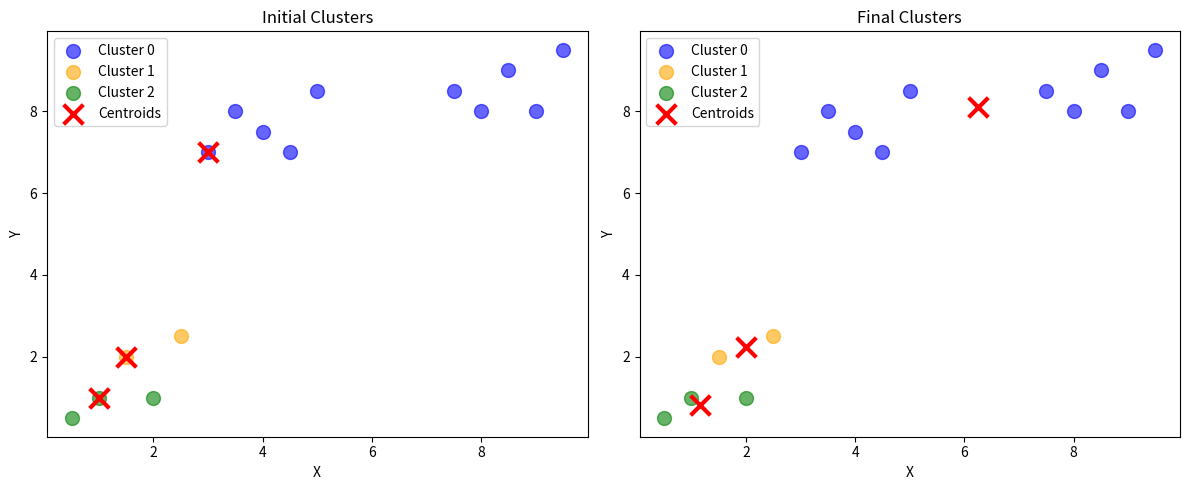

The script that saved this image:
"""
2D K-Means Clustering Implementation

This script implements the K-Means clustering algorithm for 2D data points.
It groups points into k clusters by iteratively assigning points to the nearest
centroid (using Euclidean distance) and updating centroids as the mean of assigned
points. Convergence is detected when cluster assignments stabilize. The script
visualizes initial and final clusters using Matplotlib scatter plots.

Key Features:
- Random centroid initialization from data points.
- Euclidean distance for cluster assignment.
- Handles empty clusters by reusing previous centroids.
- Order-independent cluster comparison with floating-point tolerance.
- Visualizes initial and final clusters with centroids marked.

Relevance to FAISS:
- Uses vector operations (Euclidean distance, mean computation) similar to FAISS's vector search.
- Demonstrates clustering, a core concept in FAISS's coarse quantizer for efficient similarity search.
- Prepares for high-dimensional clustering and indexing, as used in FAISS.

Dependencies: random, numpy, matplotlib
"""

import random
import numpy as np
import matplotlib.pyplot as plt

# Set random seed for reproducibility
random.seed(42)

# Input data: 2D points as NumPy array
data_points = np.array([
    [1, 1], [1.5, 2], [2, 1], [2.5, 2.5], [0.5, 0.5],  # Cluster 1-like
    [8, 8], [8.5, 9], [7.5, 8.5], [9, 8], [9.5, 9.5],  # Cluster 2-like
    [3, 7], [3.5, 8], [4, 7.5], [4.5, 7], [5, 8.5]     # Cluster 3-like
])

k = 3  # Number of clusters
max_iter = 100  # Maximum iterations to prevent infinite loops

# Initialize centroids by randomly selecting k points from the dataset
centroid_indices = random.sample(range(len(data_points)), k)
print(f"Initial Centroid Indices: {centroid_indices}")
centroids = data_points[centroid_indices].copy()
print(f"Initial Centroids: {centroids}")

# Store initial state for visualization
initial_centroids = centroids.copy()  # Copy to preserve initial centroids
initial_clusters = None  # Will store clusters from first iteration

def assign_clusters(data, centroids):
    """Assign each point to the nearest centroid based on Euclidean distance.

    Args:
        data (np.ndarray): Array of 2D points (shape: [n, 2]).
        centroids (np.ndarray): Array of current centroids (shape: [k, 2]).

    Returns:
        dict: Dictionary mapping cluster indices (int) to lists of assigned points.
    """
    clusters = {i: [] for i in range(len(centroids))}  # Initialize empty clusters
    for point in data:
        # Compute Euclidean distance from point to each centroid
        distances = [np.sqrt(np.sum((point - centroid)**2)) for centroid in centroids]
        # Assign point to cluster with minimum distance
        min_distance_index = np.argmin(distances)
        clusters[min_distance_index].append(point.tolist())  # Convert to list for consistency
    return clusters

def take_mean_centroid(clusters, old_centroids):
    """Compute the mean of each cluster to update centroids.

    Args:
        clusters (dict): Dictionary mapping cluster indices to lists of points.
        old_centroids (np.ndarray): Array of previous centroids (shape: [k, 2]).

    Returns:
        np.ndarray: Array of new centroids (means of non-empty clusters or old centroids).
    """
    mean_centroids = []
    for cluster in sorted(clusters.keys()):
        if clusters[cluster]:
            # Compute mean of x and y coordinates for non-empty cluster
            mean_centroids.append(np.mean(clusters[cluster], axis=0))
        else:
            # Reuse old centroid for empty clusters to avoid errors
            mean_centroids.append(old_centroids[cluster])
    return np.array(mean_centroids)

def clusters_equal(c1, c2):
    """Compare two cluster assignments for equality.

    Args:
        c1 (dict): First cluster assignment (index to list of points).
        c2 (dict): Second cluster assignment (index to list of points).

    Returns:
        bool: True if clusters have identical points (order-independent, with tolerance).
    """
    for key in sorted(c1.keys()):
        # Handle empty clusters
        if not c1[key] and not c2[key]:
            continue  # Empty clusters are equal
        if len(c1[key]) != len(c2[key]):
            return False  # Different sizes mean not equal
        # Convert lists to sorted tuples for order-independent comparison
        a = sorted(tuple(p) for p in c1[key])
        b = sorted(tuple(p) for p in c2[key])
        # Use np.allclose for floating-point tolerance
        if not np.allclose(a, b, rtol=1e-5, atol=1e-8):
            return False
    return True

# Run K-Means algorithm
for i in range(max_iter):
    print(f"\nIteration {i + 1}")
    clusters = assign_clusters(data_points, centroids)
    print(f"Clusters: {clusters}")

    # Store initial clusters for visualization
    if i == 0:
        initial_clusters = clusters.copy()

    # Compute new centroids as means of clusters
    mean_centroids = take_mean_centroid(clusters, centroids)
    print(f"Mean Centroids: {mean_centroids}")

    # Reassign points to new centroids
    mean_clusters = assign_clusters(data_points, mean_centroids)
    print(f"Mean Clusters: {mean_clusters}")

    # Check for convergence (same cluster assignments)
    if clusters_equal(clusters, mean_clusters):
        print(f"Converged at iteration {i + 1}")
        print(f"Final Centroids: {mean_centroids}")
        print(f"Final Clusters: {mean_clusters}")
        break

    # Update centroids for next iteration
    centroids = mean_centroids

    # Handle case where max iterations reached without convergence
    if i == max_iter - 1:
        print(f"Max iterations ({max_iter}) reached without convergence")
        print(f"Final Centroids: {mean_centroids}")
        print(f"Final Clusters: {mean_clusters}")

# Visualize initial and final clusters
fig, (ax1, ax2) = plt.subplots(1, 2, figsize=(12, 5))  # Create two subplots
colors = ['blue', 'orange', 'green']  # Colors for clusters

# Plot initial clusters
for cluster_id in initial_clusters:
    if initial_clusters[cluster_id]:
        x = [p[0] for p in initial_clusters[cluster_id]]
        y = [p[1] for p in initial_clusters[cluster_id]]
        ax1.scatter(x, y, c=colors[cluster_id], label=f'Cluster {cluster_id}', s=100, alpha=0.6)
ax1.scatter([c[0] for c in initial_centroids], [c[1] for c in initial_centroids],
            c='red', marker='x', s=200, label='Centroids', linewidths=3)
ax1.set_title('Initial Clusters')
ax1.set_xlabel('X')
ax1.set_ylabel('Y')
ax1.legend()

# Plot final clusters
for cluster_id in mean_clusters:
    if mean_clusters[cluster_id]:
        x = [p[0] for p in mean_clusters[cluster_id]]
        y = [p[1] for p in mean_clusters[cluster_id]]
        ax2.scatter(x, y, c=colors[cluster_id], label=f'Cluster {cluster_id}', s=100, alpha=0.6)
ax2.scatter([c[0] for c in mean_centroids], [c[1] for c in mean_centroids],
            c='red', marker='x', s=200, label='Centroids', linewidths=3)
ax2.set_title('Final Clusters')
ax2.set_xlabel('X')
ax2.set_ylabel('Y')
ax2.legend()

plt.tight_layout()  # Adjust subplot spacing
plt.show()